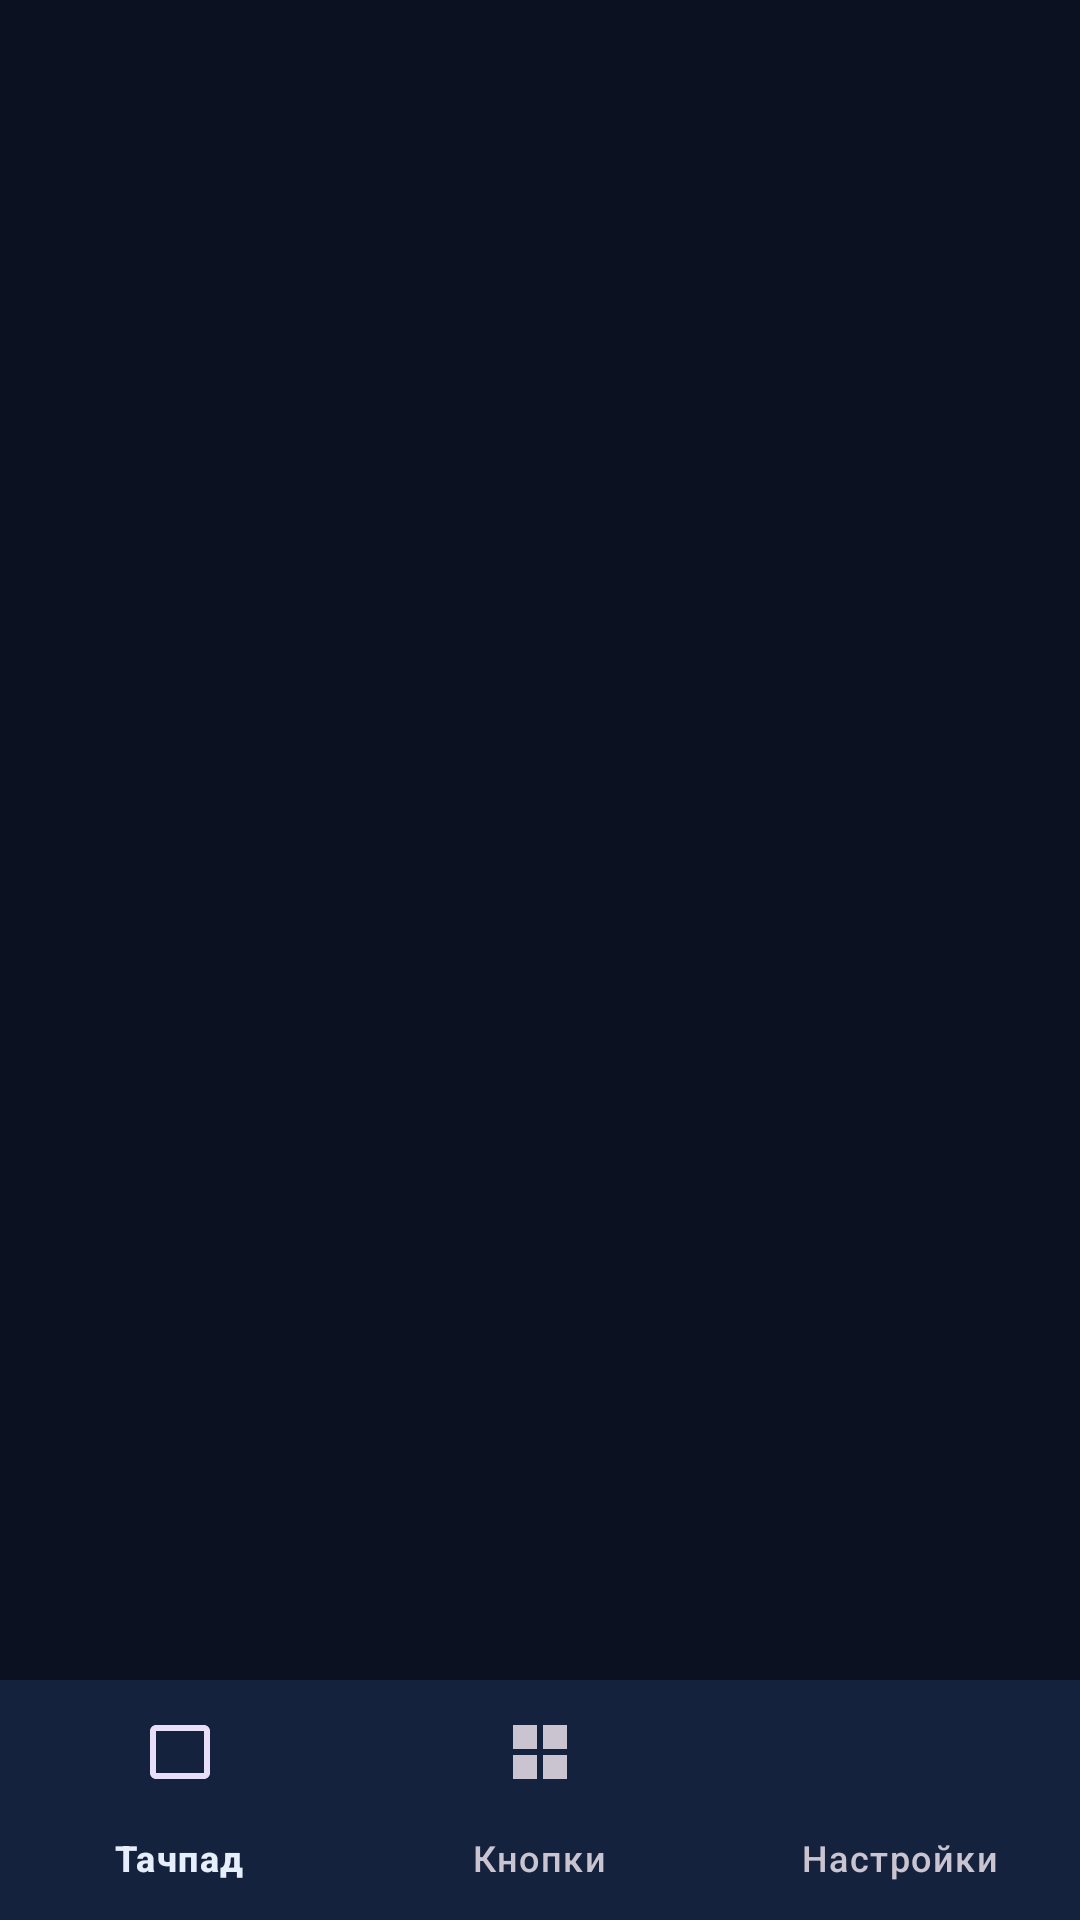

This screen was rendered from an Android layout file. Write that file and the resources it references.
<!-- AndroidManifest.xml: application theme Theme.TrekDeck -->
<!-- res/layout/activity_main.xml -->
<?xml version="1.0" encoding="utf-8"?>
<LinearLayout xmlns:android="http://schemas.android.com/apk/res/android"
    android:layout_width="match_parent"
    android:layout_height="match_parent"
    android:orientation="vertical">

    <FrameLayout
        android:id="@+id/container"
        android:layout_width="match_parent"
        android:layout_height="0dp"
        android:layout_weight="1" />

    <com.google.android.material.bottomnavigation.BottomNavigationView
        android:id="@+id/nav"
        android:layout_width="match_parent"
        android:layout_height="wrap_content"
        android:background="@color/panel"
        app:menu="@menu/bottom_nav"
        xmlns:app="http://schemas.android.com/apk/res-auto" />
</LinearLayout>
<!-- resources referenced by this layout -->
<resources>
  <color name="panel">#111A2E</color>
  <style name="Theme.TrekDeck" parent="Theme.Material3.Dark.NoActionBar">
          <item name="colorPrimary">@color/blue</item>
          <item name="colorOnPrimary">#06101F</item>
          <item name="colorSecondary">@color/cyan</item>
          <item name="colorOnSecondary">#06101F</item>
          <item name="colorSurface">@color/panel</item>
          <item name="colorOnSurface">@color/text</item>
          <item name="android:colorBackground">@color/bg</item>
          <item name="colorOnBackground">@color/text</item>
          <item name="android:windowBackground">@color/bg</item>
          <item name="android:statusBarColor">@color/bg</item>
          <item name="android:navigationBarColor">@color/panel</item>
      </style>
  <color name="blue">#3B82F6</color>
  <color name="cyan">#06B6D4</color>
  <color name="text">#E7EEFB</color>
  <color name="bg">#0B1120</color>
</resources>
